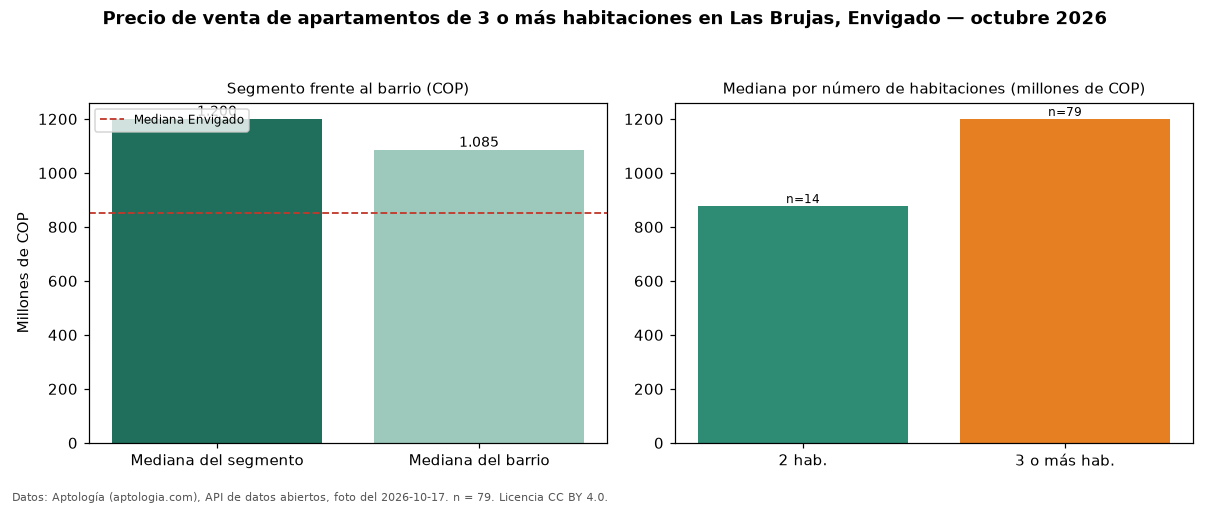

Source data for this figure (header and first rows):
seccion, metrica, valor_cop, n
precio, mediana, 1200000000, 79
habitaciones, 2, 877500000, 14
habitaciones, 3+, 1200000000, 79
barrio, mediana_barrio_todos_los_tamanos, 1085000000, 97
ciudad, mediana_ciudad, 850000000, 
fuente, fecha_foto, 2026-10-17, 
fuente, atribucion, https://www.aptologia.com/venta/envigado…, 
